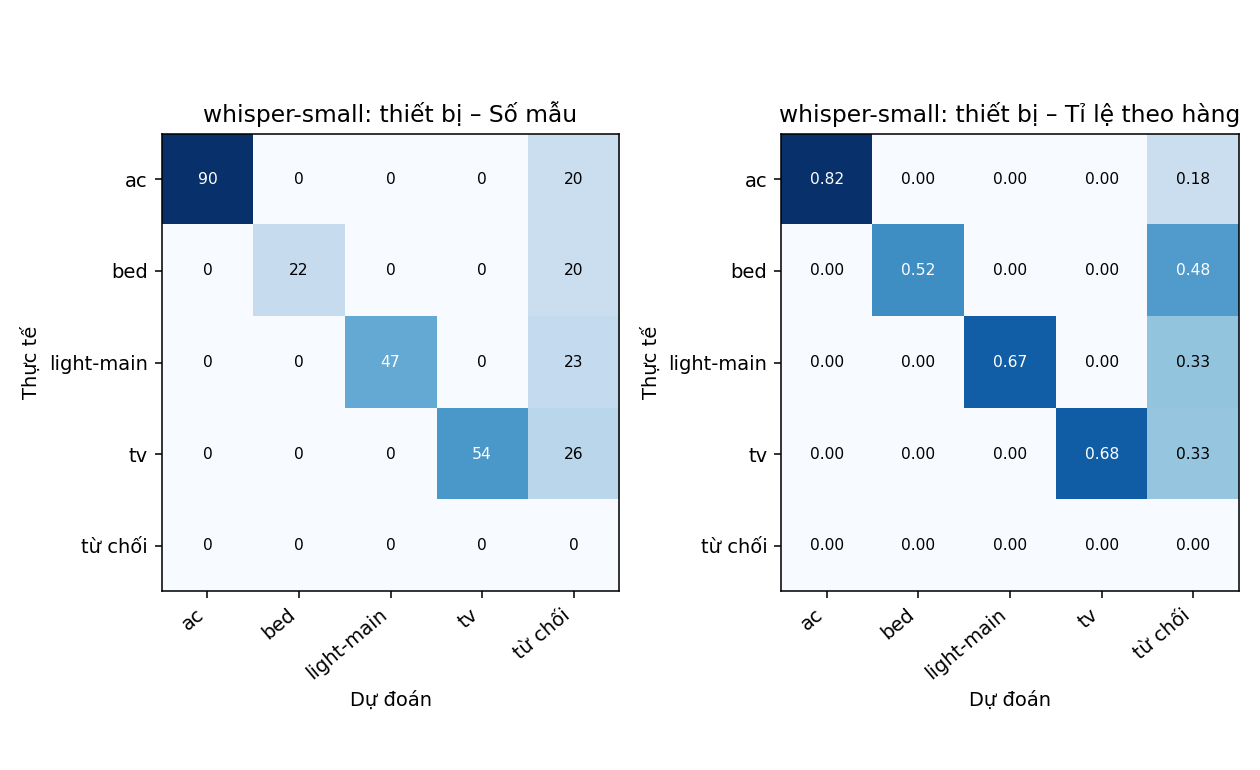

The table this chart was drawn from, first rows:
thực tế \ dự đoán, ac, bed, light-main, tv, từ chối
ac, 90, 0, 0, 0, 20
bed, 0, 22, 0, 0, 20
light-main, 0, 0, 47, 0, 23
tv, 0, 0, 0, 54, 26
từ chối, 0, 0, 0, 0, 0
